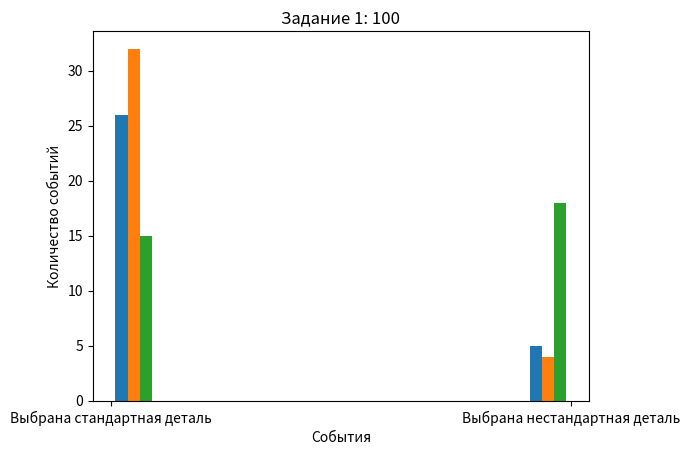

Reproduce this figure in Python. (Note: this script raises an exception after producing the figure.)
import os
import matplotlib.pyplot as plt
import random
import statistics
import math

def save(name='', fmt='png'):
    pwd = os.getcwd()
    iPath = './pictures/'
    if not os.path.exists(iPath):
        os.mkdir(iPath)
    os.chdir(iPath)
    plt.savefig('{}.{}'.format(name, fmt), fmt='png')
    os.chdir(pwd)

def z1():
    print(f"""
    Вероятность выбора любого ящика: {1/3}
    Вероятность взять стандартную деталь в первом ящике: {15/20}
    Вероятность взять стандартную деталь во втором ящике: {24/30}
    Вероятность взять стандартную деталь в третьем ящике: {6/10}
    
    Вероятность  того, что наудачу извлеченная деталь из наудачу взятого ящика-стандартная: {(1/3)*((15/20)+
                                                                                                    (24/30)+
                                                                                                    (6/10))}
    """)

    # Эксперименты
    def exp(n):
        experiment = []
        select_box = {1: [], 2: [], 3: [], "box_select": []}
        for i in range(n):
            box_number = random.randint(1, 3)
            select_box["box_select"].append(str(box_number))
            if box_number == 1:
                detal = random.randint(1, 20)
                if detal <= 15:
                    experiment.append(1)
                    select_box[box_number].append("Выбрана стандартная деталь")
                else:
                    experiment.append(0)
                    select_box[box_number].append("Выбрана нестандартная деталь")

            elif box_number == 2:
                detal = random.randint(1, 30)
                if detal <= 24:
                    experiment.append(1)
                    select_box[box_number].append("Выбрана стандартная деталь")
                else:
                    experiment.append(0)
                    select_box[box_number].append("Выбрана нестандартная деталь")
            elif box_number == 3:
                detal = random.randint(1, 10)
                if detal <= 6:
                    experiment.append(1)
                    select_box[box_number].append("Выбрана стандартная деталь")
                else:
                    experiment.append(0)
                    select_box[box_number].append("Выбрана нестандартная деталь")

        Mx = experiment.count(1) / len(experiment)

        D = 0
        for x in experiment:
            D += (x - Mx)
        D = D / len(experiment)

        print(f"Exp {n}: M={Mx} D={D}")

        return select_box

    data1 = exp(100)
    data2 = exp(500)
    data3 = exp(1000)

    fig1 = plt.figure()
    plt.title('Задание 1: 100')
    plt.ylabel('Количество событий')
    plt.xlabel('События')
    plt.hist([data1[1], data1[2], data1[3]])
    save("lab2-1(100)", fmt='png')
    plt.show()

    fig1 = plt.figure()
    plt.title('Задание 1: 500')
    plt.ylabel('Количество событий')
    plt.xlabel('События')
    plt.hist([data2[1], data2[2], data2[3]])
    save("lab2-1(500)", fmt='png')
    plt.show()

    fig1 = plt.figure()
    plt.title('Задание 1: 1000')
    plt.ylabel('Количество событий')
    plt.xlabel('События')
    plt.hist([data3[1], data3[2], data3[3]])
    save("lab2-1(1000)", fmt='png')
    plt.show()

    fig1 = plt.figure()
    plt.title('Задание 1: Выбор коробки')
    plt.ylabel('Количество событий')
    plt.xlabel('События')
    plt.hist([data1["box_select"], data2["box_select"], data3["box_select"]])
    save("lab2-1(box)", fmt='png')
    plt.show()
z1()